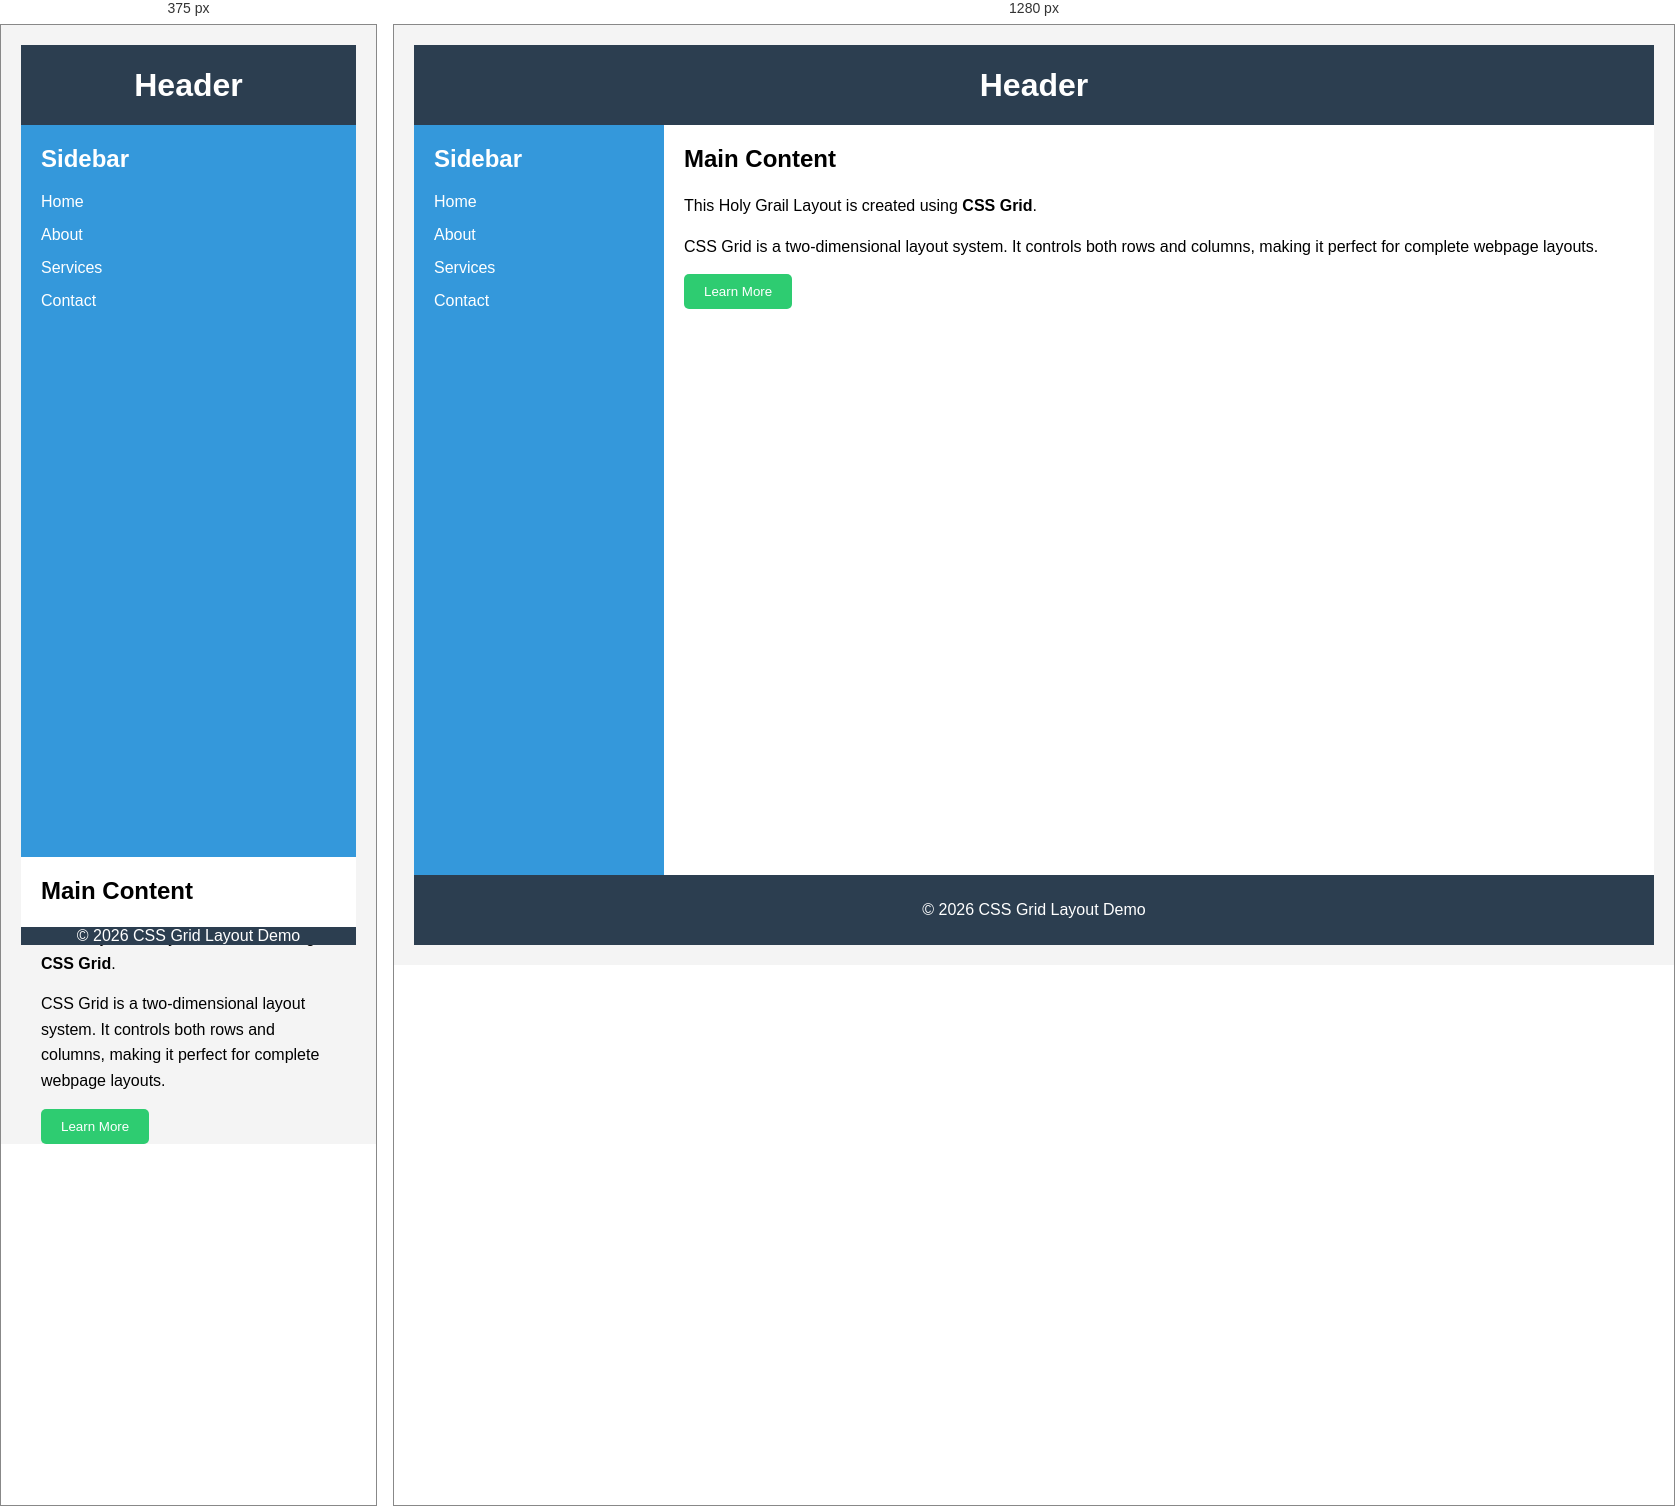
Rendered at 375 px and 1280 px, left to right.

<!-- file: grid.html -->
<!DOCTYPE html>
<html lang="en">
<head>
    <meta charset="UTF-8">
    <meta name="viewport" content="width=device-width, initial-scale=1.0">
    <title>Holy Grail Layout - CSS Grid</title>
    <link rel="stylesheet" href="grid.css">
</head>
<body>

<div class="container">

    <header>
        <h1>Header</h1>
    </header>

    <aside>
        <h2>Sidebar</h2>

        <ul>
            <li>Home</li>
            <li>About</li>
            <li>Services</li>
            <li>Contact</li>
        </ul>
    </aside>

    <main>

        <h2>Main Content</h2>

        <p>
            This Holy Grail Layout is created using
            <strong>CSS Grid</strong>.
        </p>

        <p>
            CSS Grid is a two-dimensional layout system.
            It controls both rows and columns, making it
            perfect for complete webpage layouts.
        </p>

        <button>Learn More</button>

    </main>

    <footer>
        <p>&copy; 2026 CSS Grid Layout Demo</p>
    </footer>

</div>

</body>
</html>

/* @media block from grid.css */
@media(max-width:768px){

.container{

    grid-template-columns:1fr;

    grid-template-areas:
        "header"
        "sidebar"
        "main"
        "footer";

}

}